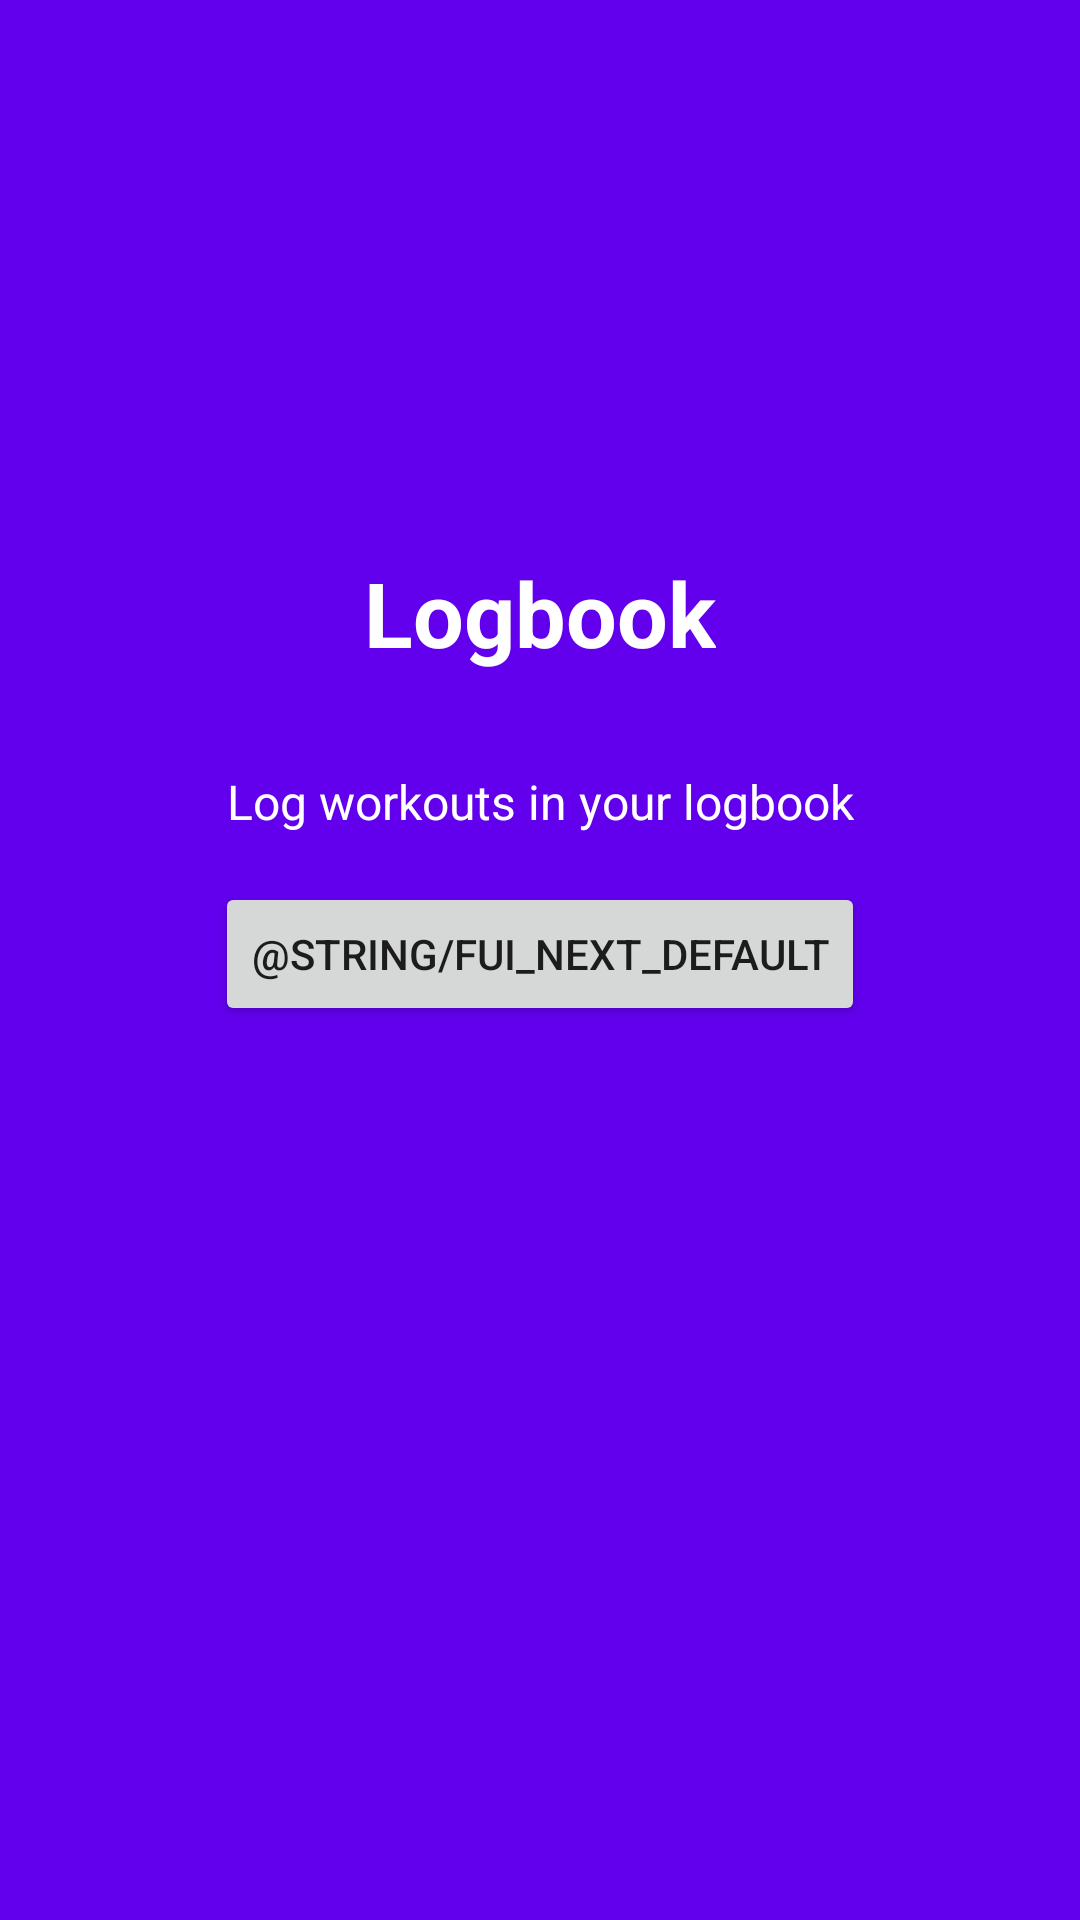

Produce the Android XML layout that renders to this screen, including the resource entries it uses.
<!-- AndroidManifest.xml: application theme AppTheme -->
<!-- res/layout/fragment_slider_page3.xml -->
<?xml version="1.0" encoding="utf-8"?>
<FrameLayout xmlns:android="http://schemas.android.com/apk/res/android"
    xmlns:app="http://schemas.android.com/apk/res-auto"
    xmlns:tools="http://schemas.android.com/tools"
    android:layout_width="match_parent"
    android:layout_height="match_parent"
    android:background="@color/design_default_color_primary"
    tools:context=".slider.SliderPage3">

    <androidx.constraintlayout.widget.ConstraintLayout
        android:layout_width="match_parent"
        android:layout_height="match_parent"
        android:gravity="center_horizontal"
        android:orientation="vertical">

        <ImageView
            android:id="@+id/ivSlider3"
            android:layout_width="@dimen/img_width_height"
            android:layout_height="@dimen/img_width_height"
            android:layout_marginStart="8dp"
            android:layout_marginTop="32dp"
            android:layout_marginEnd="8dp"
            android:src="@drawable/ic_log"
            app:layout_constraintEnd_toEndOf="parent"
            app:layout_constraintStart_toStartOf="parent"
            app:layout_constraintTop_toTopOf="parent"
            android:contentDescription="QR Code Scanning" />

        <TextView
            android:id="@+id/tvTitleSlider3"
            android:layout_width="wrap_content"
            android:layout_height="wrap_content"
            android:layout_marginStart="8dp"
            android:layout_marginTop="32dp"
            android:layout_marginEnd="8dp"
            android:text="@string/slide_3_title"
            android:textColor="@android:color/white"
            android:textSize="@dimen/slide_title"
            android:textStyle="bold"
            app:layout_constraintEnd_toEndOf="parent"
            app:layout_constraintStart_toStartOf="parent"
            app:layout_constraintTop_toBottomOf="@+id/ivSlider3" />

        <TextView
            android:id="@+id/tvDescSlider3"
            android:layout_width="wrap_content"
            android:layout_height="wrap_content"
            android:layout_marginStart="8dp"
            android:layout_marginTop="32dp"
            android:layout_marginEnd="8dp"
            android:paddingLeft="@dimen/desc_padding"
            android:paddingRight="@dimen/desc_padding"
            android:text="@string/slide_3_desc"
            android:textAlignment="center"
            android:textColor="@android:color/white"
            android:textSize="@dimen/slide_desc"
            app:layout_constraintEnd_toEndOf="parent"
            app:layout_constraintStart_toStartOf="parent"
            app:layout_constraintTop_toBottomOf="@+id/tvTitleSlider3" />

        <Button
            android:id="@+id/bSlider3"
            android:layout_width="wrap_content"
            android:layout_height="wrap_content"
            android:layout_marginStart="8dp"
            android:layout_marginTop="16dp"
            android:layout_marginEnd="8dp"
            android:text="@string/fui_next_default"
            app:layout_constraintEnd_toEndOf="parent"
            app:layout_constraintStart_toStartOf="parent"
            app:layout_constraintTop_toBottomOf="@+id/tvDescSlider3" />

    </androidx.constraintlayout.widget.ConstraintLayout>

</FrameLayout>
<!-- resources referenced by this layout -->
<resources>
  <dimen name="desc_padding">40sp</dimen>
  <dimen name="img_width_height">120sp</dimen>
  <dimen name="slide_desc">16sp</dimen>
  <dimen name="slide_title">30sp</dimen>
  <string name="slide_3_desc">Log workouts in your logbook</string>
  <string name="slide_3_title">Logbook</string>
  <style name="AppTheme" parent="Theme.MaterialComponents.Light.DarkActionBar">
          
          <item name="colorPrimary">@color/colorPrimary</item>
          <item name="colorPrimaryDark">@color/colorPrimaryDark</item>
          <item name="colorAccent">@color/colorAccent</item>
          <item name="windowActionBar">false</item>
          <item name="windowNoTitle">true</item>
      </style>
  <color name="colorPrimary">#3F51B5</color>
  <color name="colorPrimaryDark">#303F9F</color>
  <color name="colorAccent">#FF4081</color>
</resources>
